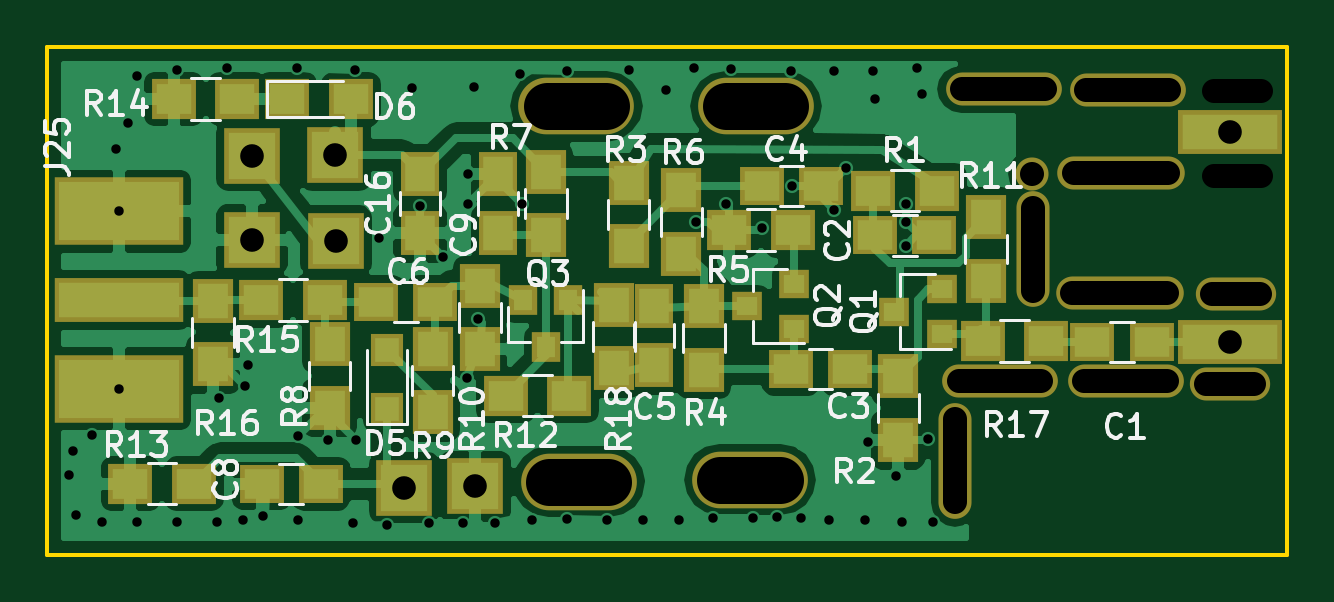
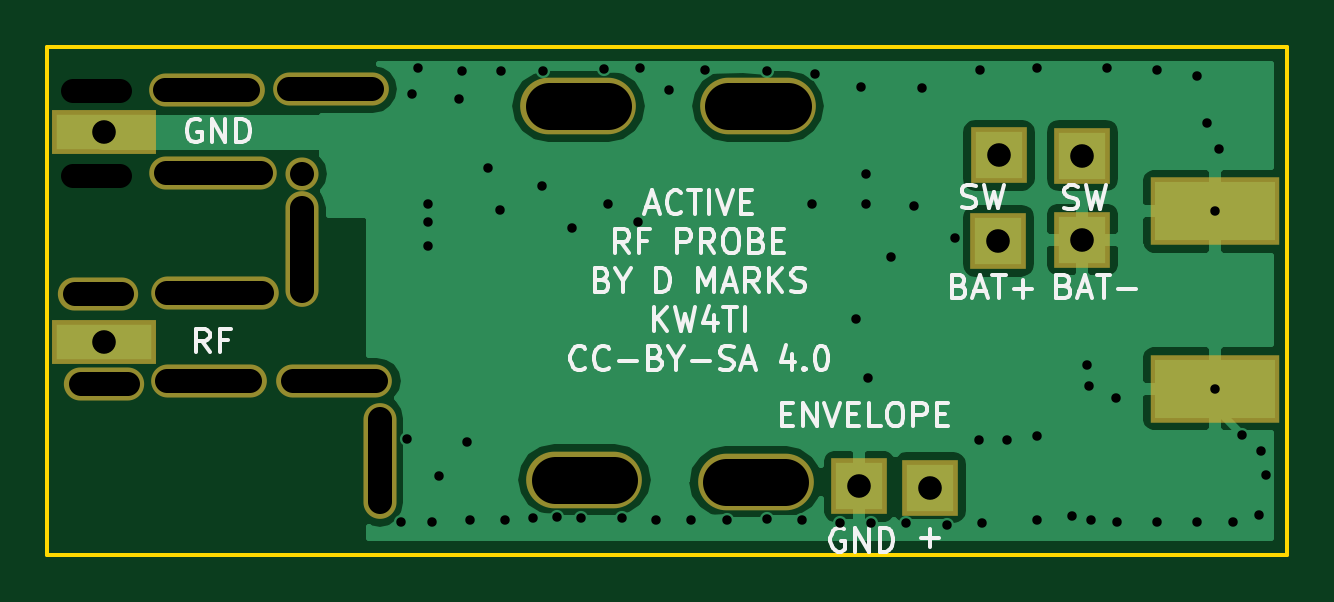
Circuit board: 9 layer files. Board 52.5 x 21.5 mm.
- bottom_copper: ActiveRFProbe-B.Cu.gbr (22305 bytes)
- bottom_mask: ActiveRFProbe-B.Mask.gbr (1189 bytes)
- bottom_silk: ActiveRFProbe-B.SilkS.gbr (14851 bytes)
- outline: ActiveRFProbe-Edge.Cuts.gbr (489 bytes)
- top_copper: ActiveRFProbe-F.Cu.gbr (58327 bytes)
- top_mask: ActiveRFProbe-F.Mask.gbr (3190 bytes)
- top_silk: ActiveRFProbe-F.SilkS.gbr (29369 bytes)
- drill: ActiveRFProbe-NPTH.drl (755 bytes)
- drill: ActiveRFProbe.drl (1381 bytes)

=== bottom_copper: ActiveRFProbe-B.Cu.gbr (22305 bytes, source omitted) ===
=== bottom_mask: ActiveRFProbe-B.Mask.gbr ===
G04 #@! TF.FileFunction,Soldermask,Bot*
%FSLAX46Y46*%
G04 Gerber Fmt 4.6, Leading zero omitted, Abs format (unit mm)*
G04 Created by KiCad (PCBNEW 4.0.7) date 04/28/20 20:54:32*
%MOMM*%
%LPD*%
G01*
G04 APERTURE LIST*
%ADD10C,0.100000*%
%ADD11O,4.900000X2.400000*%
%ADD12R,4.400000X1.900000*%
%ADD13R,2.400000X2.400000*%
%ADD14R,5.480000X2.900000*%
%ADD15O,4.900000X1.400000*%
%ADD16O,1.400000X4.900000*%
%ADD17O,5.400000X1.400000*%
%ADD18O,1.400000X1.400000*%
%ADD19O,3.400000X1.400000*%
G04 APERTURE END LIST*
D10*
D11*
X95250000Y-98806000D03*
X88000000Y-98900000D03*
X95500000Y-83000000D03*
X87900000Y-83000000D03*
D12*
X115570000Y-92964000D03*
X115570000Y-84074000D03*
D13*
X80620000Y-99150000D03*
X77725000Y-88700000D03*
X74168000Y-88646000D03*
X83620000Y-99090000D03*
X77700000Y-85075000D03*
X74168000Y-85090000D03*
D14*
X68550000Y-87450000D03*
X68550000Y-94950000D03*
D15*
X111160000Y-94630000D03*
X105830000Y-94640000D03*
D16*
X103920000Y-98000000D03*
D17*
X110900000Y-90920000D03*
X110960000Y-85820000D03*
D16*
X107210000Y-89060000D03*
D15*
X111240000Y-82320000D03*
X105990000Y-82280000D03*
D18*
X107188000Y-85852000D03*
D19*
X115824000Y-90932000D03*
X115570000Y-94742000D03*
M02*

=== bottom_silk: ActiveRFProbe-B.SilkS.gbr (14851 bytes, source omitted) ===
=== outline: ActiveRFProbe-Edge.Cuts.gbr ===
G04 #@! TF.FileFunction,Profile,NP*
%FSLAX46Y46*%
G04 Gerber Fmt 4.6, Leading zero omitted, Abs format (unit mm)*
G04 Created by KiCad (PCBNEW 4.0.7) date 04/28/20 20:54:32*
%MOMM*%
%LPD*%
G01*
G04 APERTURE LIST*
%ADD10C,0.100000*%
%ADD11C,0.150000*%
G04 APERTURE END LIST*
D10*
D11*
X65500000Y-102000000D02*
X65500000Y-80500000D01*
X118000000Y-102000000D02*
X65500000Y-102000000D01*
X118000000Y-80500000D02*
X118000000Y-102000000D01*
X65500000Y-80500000D02*
X118000000Y-80500000D01*
M02*

=== top_copper: ActiveRFProbe-F.Cu.gbr (58327 bytes, source omitted) ===
=== top_mask: ActiveRFProbe-F.Mask.gbr ===
G04 #@! TF.FileFunction,Soldermask,Top*
%FSLAX46Y46*%
G04 Gerber Fmt 4.6, Leading zero omitted, Abs format (unit mm)*
G04 Created by KiCad (PCBNEW 4.0.7) date 04/28/20 20:54:32*
%MOMM*%
%LPD*%
G01*
G04 APERTURE LIST*
%ADD10C,0.100000*%
%ADD11R,1.900000X1.650000*%
%ADD12R,1.700000X1.900000*%
%ADD13R,1.650000X1.900000*%
%ADD14R,1.400000X1.400000*%
%ADD15R,1.900000X1.700000*%
%ADD16O,4.900000X2.400000*%
%ADD17R,4.400000X1.900000*%
%ADD18R,2.400000X2.400000*%
%ADD19R,5.480000X2.900000*%
%ADD20R,5.480000X1.900000*%
%ADD21R,1.300000X1.200000*%
%ADD22R,1.200000X1.300000*%
%ADD23O,4.900000X1.400000*%
%ADD24O,1.400000X4.900000*%
%ADD25O,5.400000X1.400000*%
%ADD26O,1.400000X1.400000*%
%ADD27O,3.400000X1.400000*%
G04 APERTURE END LIST*
D10*
D11*
X95750000Y-86375000D03*
X98250000Y-86375000D03*
D12*
X83820000Y-90598000D03*
X83820000Y-93298000D03*
D11*
X109748000Y-92964000D03*
X112248000Y-92964000D03*
X96990000Y-94120000D03*
X99490000Y-94120000D03*
D13*
X91200000Y-93950000D03*
X91200000Y-91450000D03*
D11*
X79430000Y-91300000D03*
X81930000Y-91300000D03*
X74580000Y-98980000D03*
X77080000Y-98980000D03*
D13*
X84582000Y-85872000D03*
X84582000Y-88372000D03*
D14*
X79870000Y-95800000D03*
X79870000Y-93300000D03*
D12*
X101530000Y-94430000D03*
X101530000Y-97130000D03*
X93300000Y-91450000D03*
X93300000Y-94150000D03*
D15*
X94375000Y-88250000D03*
X97075000Y-88250000D03*
D12*
X92350000Y-86550000D03*
X92350000Y-89250000D03*
X81810000Y-95960000D03*
X81810000Y-93260000D03*
D15*
X73550000Y-82700000D03*
X70850000Y-82700000D03*
X75650000Y-82700000D03*
X78350000Y-82700000D03*
D16*
X95250000Y-98806000D03*
X88000000Y-98900000D03*
X95500000Y-83000000D03*
X87900000Y-83000000D03*
D11*
X103050000Y-88470000D03*
X100550000Y-88470000D03*
D17*
X115570000Y-92964000D03*
X115570000Y-84074000D03*
D18*
X80620000Y-99150000D03*
X77725000Y-88700000D03*
X74168000Y-88646000D03*
X83620000Y-99090000D03*
X77700000Y-85075000D03*
X74168000Y-85090000D03*
D12*
X105250000Y-90390000D03*
X105250000Y-87690000D03*
D15*
X87600000Y-95250000D03*
X84900000Y-95250000D03*
D19*
X68550000Y-87450000D03*
X68550000Y-94950000D03*
D20*
X68550000Y-91200000D03*
D15*
X69020000Y-98980000D03*
X71720000Y-98980000D03*
D13*
X81280000Y-88372000D03*
X81280000Y-85872000D03*
D15*
X100475000Y-86575000D03*
X103175000Y-86575000D03*
D12*
X90110000Y-88930000D03*
X90110000Y-86230000D03*
X86614000Y-88472000D03*
X86614000Y-85772000D03*
D21*
X103362000Y-92644000D03*
X103362000Y-90744000D03*
X101362000Y-91694000D03*
X97130000Y-92410000D03*
X97130000Y-90510000D03*
X95130000Y-91460000D03*
D22*
X87550000Y-91200000D03*
X85650000Y-91200000D03*
X86600000Y-93200000D03*
D12*
X77450000Y-93060000D03*
X77450000Y-95760000D03*
D15*
X77250000Y-91210000D03*
X74550000Y-91210000D03*
D12*
X72520000Y-91230000D03*
X72520000Y-93930000D03*
D23*
X111160000Y-94630000D03*
X105830000Y-94640000D03*
D24*
X103920000Y-98000000D03*
D25*
X110900000Y-90920000D03*
X110960000Y-85820000D03*
D24*
X107210000Y-89060000D03*
D23*
X111240000Y-82320000D03*
X105990000Y-82280000D03*
D26*
X107188000Y-85852000D03*
D15*
X105100000Y-92950000D03*
X107800000Y-92950000D03*
D27*
X115824000Y-90932000D03*
X115570000Y-94742000D03*
D12*
X89500000Y-91400000D03*
X89500000Y-94100000D03*
M02*

=== top_silk: ActiveRFProbe-F.SilkS.gbr (29369 bytes, source omitted) ===
=== drill: ActiveRFProbe-NPTH.drl (755 bytes, source withheld) ===
=== drill: ActiveRFProbe.drl ===
M48
;DRILL file {KiCad 4.0.7} date 04/28/20 21:40:39
;FORMAT={-:-/ absolute / metric / decimal}
FMAT,2
METRIC,TZ
T1C0.400
T2C1.000
%
G90
G05
M71
T1
X66.4Y-98.6
X66.6Y-97.6
X66.7Y-100.3
X67.4Y-96.9
X67.8Y-100.6
X68.4Y-84.8
X68.55Y-87.45
X68.55Y-94.95
X68.9Y-83.7
X69.3Y-81.7
X69.3Y-100.6
X71.Y-81.45
X71.Y-100.6
X72.7Y-100.6
X72.76Y-95.36
X73.125Y-81.4
X73.8Y-100.5
X73.87Y-94.84
X73.99Y-93.97
X74.625Y-100.35
X76.085Y-81.375
X76.1Y-100.5
X76.11Y-96.97
X77.37Y-97.12
X78.43Y-100.65
X78.51Y-81.475
X78.55Y-97.11
X79.55Y-88.575
X79.9Y-100.71
X80.95Y-82.225
X81.29Y-87.22
X81.65Y-100.66
X82.26Y-89.39
X83.115Y-100.66
X83.25Y-94.5
X83.312Y-85.852
X83.312Y-87.122
X83.55Y-82.2
X83.75Y-92.
X84.44Y-100.66
X85.498Y-81.65
X85.598Y-87.122
X86.025Y-100.5
X87.5Y-81.5
X87.5Y-100.475
X89.2Y-100.5
X90.125Y-81.45
X90.725Y-100.5
X91.68Y-82.31
X92.225Y-100.5
X92.9Y-81.4
X92.964Y-87.884
X93.675Y-100.425
X94.234Y-87.122
X94.44Y-81.43
X95.375Y-100.45
X95.758Y-88.138
X96.4Y-100.4
X97.Y-81.5
X97.028Y-86.36
X97.43Y-100.45
X98.6Y-100.5
X98.8Y-81.5
X98.806Y-87.376
X99.314Y-85.598
X100.1Y-100.5
X100.24Y-97.2
X100.45Y-81.5
X100.54Y-82.69
X101.41Y-98.65
X101.7Y-100.6
X101.854Y-87.122
X101.854Y-87.884
X101.854Y-88.9
X102.3Y-81.4
X102.55Y-82.48
X102.77Y-97.09
X103.Y-100.6
T2
X74.168Y-85.09
X74.168Y-88.646
X77.7Y-85.075
X77.725Y-88.7
X80.62Y-99.15
X83.62Y-99.09
X115.57Y-84.074
X115.57Y-92.964
T0
M30
